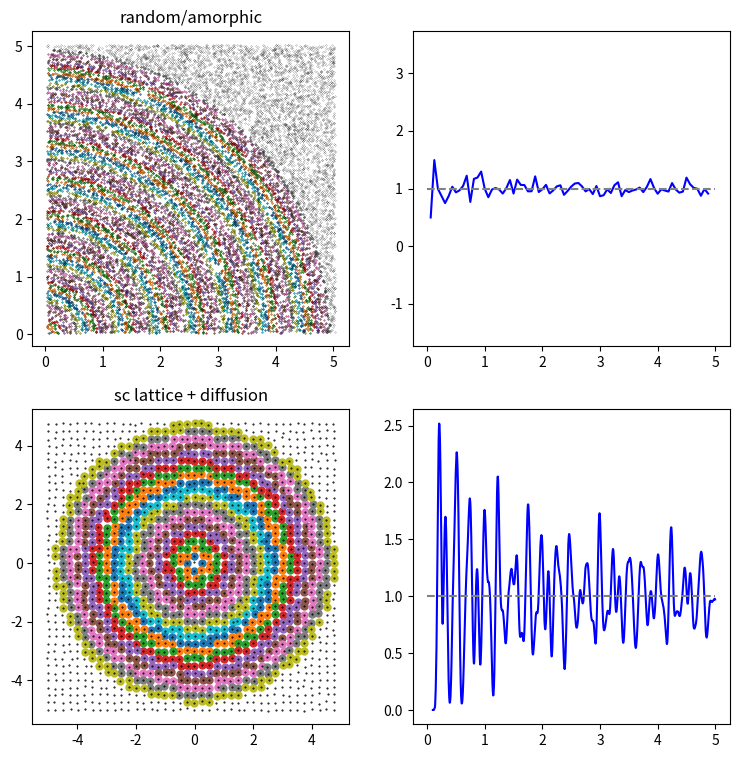

Python code for this plot:
#!/usr/bin/env python3
# -*- coding: utf-8 -*-
"""
Created on Sat Jan 27 10:09:53 2024

[redacted]
"""

from pandas import *
import numpy as np
import matplotlib.pyplot as plt


plt.figure(figsize=(9,9))

#------------------------------------------------------------------------------
N=2**14
A=5.0
x=A*np.random.rand(N)+.025
y=A*np.random.rand(N)+.025
aveD=A**2/N

rt=(x**2+y**2)**0.5
dr=1/64
dr*=4
rss=np.arange(dr,A-dr,dr)
wyniks=np.ndarray((len(rss),),float)
#------------------------------------------------------------------------------

plt.subplot(2,2,1)



for itr,rs in enumerate(rss):
    indm=np.where( (rt>rs) & (rt<rs+dr))
    ns=len(indm[0])
    if ns!=0:
        locD=6.28*rs*dr/ns/4
        wsp=locD/aveD
        wyniks[itr]=1/wsp
        #print(' {wsp:5.3f}')
    else:
        wyniks[itr]=0
    
    xs,ys=x[indm],y[indm]
    plt.plot(xs,ys,'o',markersize=0.5)
    
    
plt.plot(x,y,'.k',markersize=0.25)
plt.axis('equal')    
plt.title('random/amorphic')


#------------------------------------------------------------------------------
plt.subplot(2,2,2)
plt.plot(rss,wyniks,'-b')
plt.plot([0,A],[1,1],'--',color='gray')
plt.ylim([0,2])


#------------------------------------------------------------------------------

step=1/300
rss=np.arange(0.1,A-step,step)

# value range ->  R, R+dr
dr=20*step


#  lattice parameter
lp=1/4

v=np.arange(-A,A,lp)
a,b=np.meshgrid(v,v)
Ntot=a.size
Area=(2*A)**2
aveD=Area/Ntot
wyniks=np.zeros((len(rss),),float)
art=a.reshape(Ntot,)
brt=b.reshape(Ntot,)

Mr=1000
k0=2*np.pi*dr
k1=1/16

mu=0
sig=0.02
#pcolors=['or','og','ob','om']
print('start')

for i in range(0,Mr):
    
    #xa=art+(0.5-np.random.rand(Ntot,))*k1
    #xb=brt+(0.5-np.random.rand(Ntot,))*k1
    
    xa=art+np.random.normal(mu,sig,Ntot)
    xb=brt+np.random.normal(mu,sig,Ntot)
    
    rt=((xa**2+xb**2)**0.5).reshape(Ntot,)

    
    for itr,rs in enumerate(rss):
        indm=np.where( (rt>rs) & (rt<rs+dr))
        ns=len(indm[0])

        if ns!=0:
            locD=k0*rs/ns
            
            wsp=locD/aveD
            wyniks[itr]+=1/wsp
            #print(itr,rs,f' {wsp:5.3f}')
        else:
            wyniks[itr]+=0         

    
    #aind.append(itr)
wyniks[0]=0    
wyniks/=Mr
print('stop')  

plt.axis('equal') 


plt.subplot(2,2,4)
plt.plot(rss,wyniks,'-b')
plt.plot([0,A],[1,1],'--',color='gray')

#------------------------------------------------------------------------------

dr=lp
rss=np.arange(1/20,A-dr,dr)

v=np.arange(-A,A,lp)
a,b=np.meshgrid(v,v)

xa=art+np.random.normal(mu,sig,Ntot)
xb=brt+np.random.normal(mu,sig,Ntot)
    
rt=((xa**2+xb**2)**0.5).reshape(Ntot,)
    
plt.subplot(2,2,3)
art=xa.reshape(Ntot,)
brt=xb.reshape(Ntot,)


for itr,rs in enumerate(rss):
    indm=np.where( (rt>rs) & (rt<rs+dr))
    ns=len(indm[0])      
    xs,ys=art[indm[0]],brt[indm[0]]
    plt.plot(xs,ys,'o',markersize=5)
    
    
plt.plot(art,brt,'ok',markersize=0.5)
plt.axis('equal')
plt.title('sc lattice + diffusion')



'''
clear
figure(1)
clf
N=0;
M=4;
v=N:M;
vs=N:M-1;

[x,y,z]=meshgrid(v,v,v);

[xs0,ys0,zs0]=meshgrid(vs,vs,v);
[xs1,ys1,zs1]=meshgrid(vs,v ,vs);
[xs2,ys2,zs2]=meshgrid(v ,vs ,vs);

%mp =[x(:),y(:),z(:)];


%%%%% sc
plot3(x(:),y(:),z(:),'or')
hold on


%%%%%  fcc
plot3(xs1(:)+0.5,ys1(:),zs1(:)+0.5,'ob')
plot3(xs2(:),ys2(:)+0.5,zs2(:)+0.5,'ob')
plot3(xs0(:)+0.5,ys0(:)+0.5,zs0(:),'ob')

hold off

cfcc=[x(:)      , y(:)       , z(:); ...
      xs0(:)+0.5 , ys0(:)+0.5 , zs0(:)    ; ...
      xs1(:)+0.5 , ys1(:)     , zs1(:)+0.5; ... 
      xs2(:)     , ys2(:)+0.5 , zs2(:)+0.5 ];




xlim([-1 M+1])
ylim([-1 M+1])
zlim([-1 M+1])
'''


